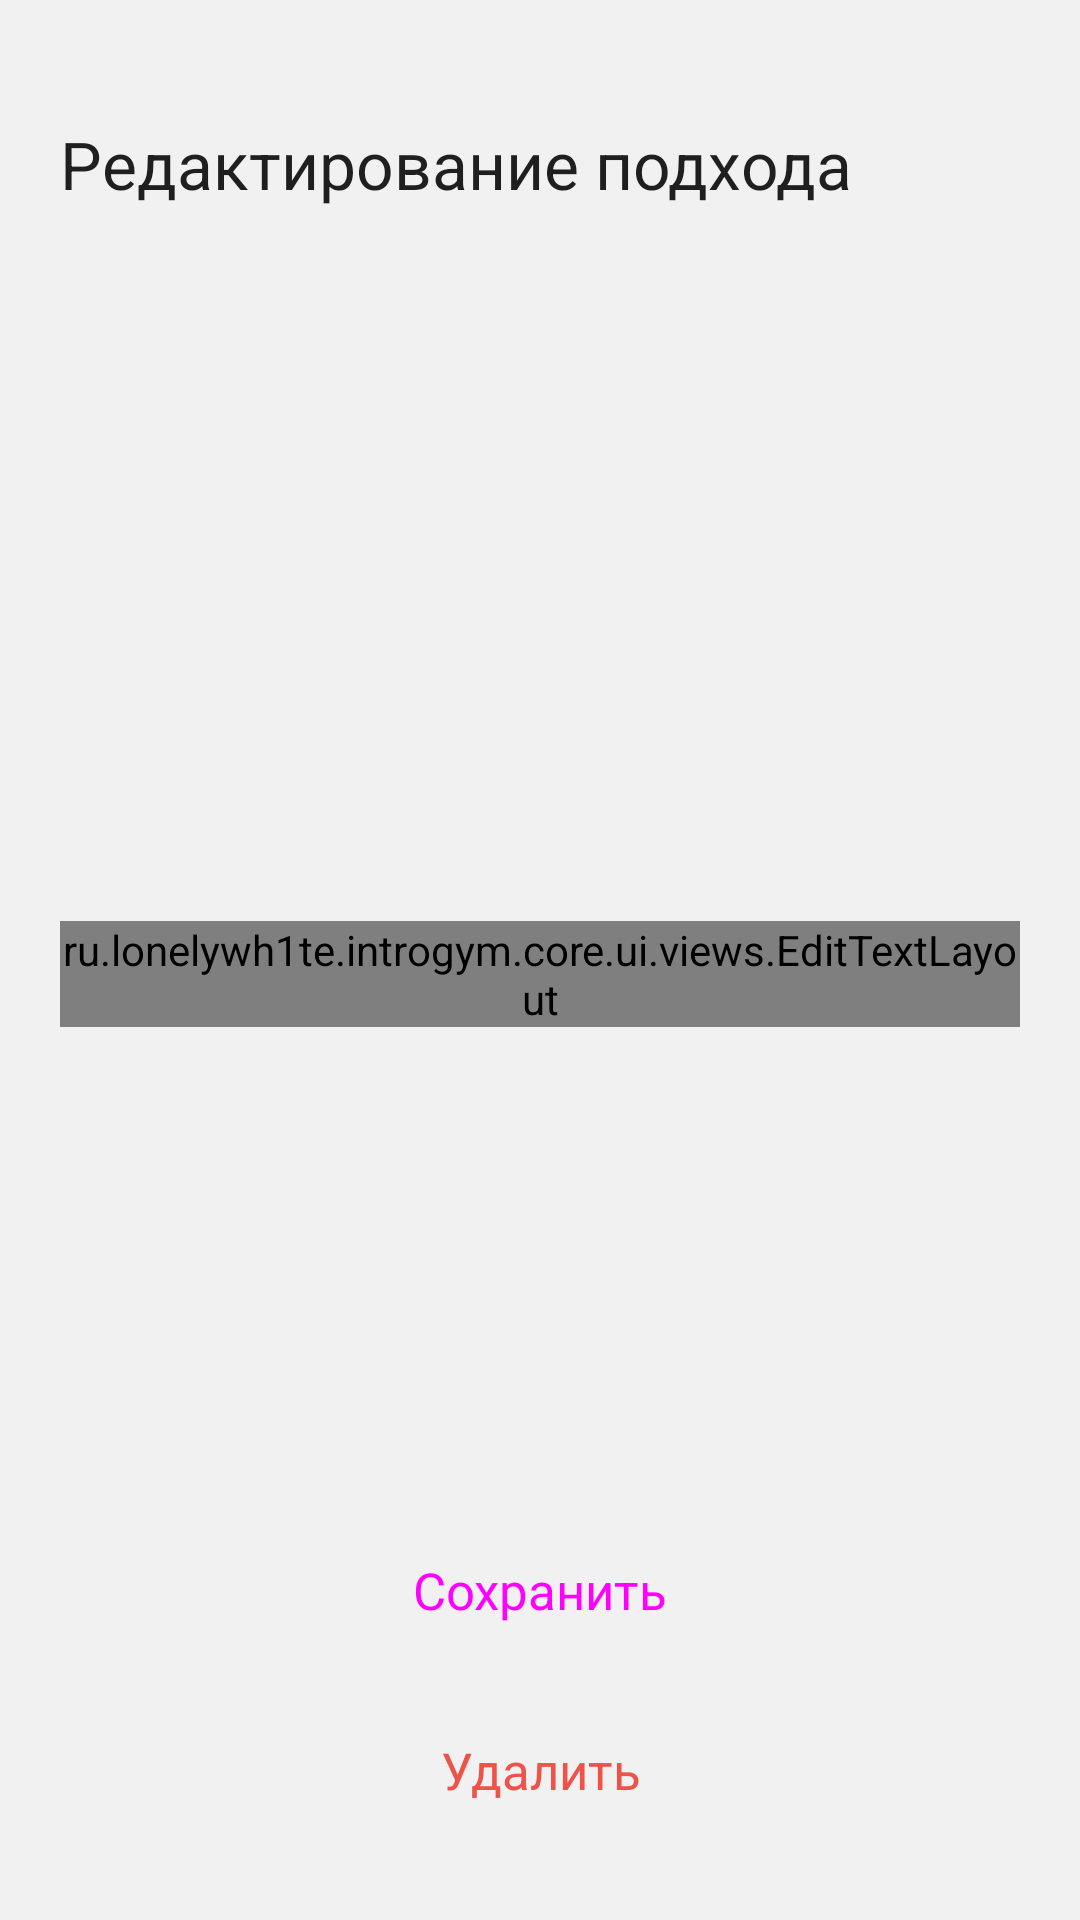

The Android layout XML behind this screen, and the referenced resources:
<!-- AndroidManifest.xml: application theme Theme.IntroGym.Light -->
<!-- res/layout/fragment_workout_exercise_set_editor_bottom_sheet.xml -->
<?xml version="1.0" encoding="utf-8"?>
<androidx.constraintlayout.widget.ConstraintLayout xmlns:android="http://schemas.android.com/apk/res/android"
    xmlns:tools="http://schemas.android.com/tools"
    android:layout_width="match_parent"
    android:layout_height="wrap_content"
    xmlns:app="http://schemas.android.com/apk/res-auto">

    <androidx.constraintlayout.widget.Guideline
        android:id="@+id/guideline_left"
        android:layout_width="wrap_content"
        android:layout_height="wrap_content"
        android:orientation="vertical"
        app:layout_constraintGuide_begin="20dp" />

    <androidx.constraintlayout.widget.Guideline
        android:id="@+id/guideline_right"
        android:layout_width="wrap_content"
        android:layout_height="wrap_content"
        android:orientation="vertical"
        app:layout_constraintGuide_end="20dp" />

    <androidx.constraintlayout.widget.Guideline
        android:id="@+id/guideline_top"
        android:layout_width="wrap_content"
        android:layout_height="wrap_content"
        android:orientation="horizontal"
        app:layout_constraintGuide_begin="20dp" />

    <androidx.constraintlayout.widget.Guideline
        android:id="@+id/guideline_bottom"
        android:layout_width="wrap_content"
        android:layout_height="wrap_content"
        android:orientation="horizontal"
        app:layout_constraintGuide_end="20dp" />

    <TextView
        android:id="@+id/textView4"
        android:layout_width="0dp"
        android:layout_height="wrap_content"
        android:layout_weight="1"
        android:text="Редактирование подхода"
        style="@style/Widget.IntroGym.TextView.Title"
        android:textAppearance="@style/TextAppearance.IntroGym.Title2.Bold"
        app:layout_constraintEnd_toStartOf="@+id/guideline_right"
        app:layout_constraintStart_toStartOf="@+id/guideline_left"
        app:layout_constraintTop_toTopOf="@+id/guideline_top" />

    <com.google.android.material.button.MaterialButtonToggleGroup
        android:id="@+id/group_effort_buttons"
        android:layout_width="0dp"
        android:layout_height="wrap_content"
        app:checkedButton="@+id/btn_warm_up_effort"
        app:layout_constraintEnd_toStartOf="@+id/guideline_right"
        app:layout_constraintStart_toStartOf="@+id/guideline_left"
        app:layout_constraintTop_toBottomOf="@+id/textView4"
        app:selectionRequired="true"
        app:singleSelection="true">

        <Button
            android:id="@+id/btn_warm_up_effort"
            style="@style/Widget.IntroGym.Button.Segmented"
            android:layout_width="wrap_content"
            android:layout_height="wrap_content"
            android:layout_weight="1"
            android:backgroundTint="@color/selector_button_background_warm_up_effort"
            android:text="Размин." />


        <Button
            android:id="@+id/btn_low_effort"
            style="@style/Widget.IntroGym.Button.Segmented"
            android:layout_width="wrap_content"
            android:layout_height="wrap_content"
            android:layout_weight="1"
            android:text="Низк." />


        <Button
            android:id="@+id/btn_mid_effort"
            style="@style/Widget.IntroGym.Button.Segmented"
            android:layout_width="wrap_content"
            android:layout_height="wrap_content"
            android:layout_weight="1"
            android:backgroundTint="@color/selector_button_background_mid_effort"
            android:text="Средн." />


        <Button
            android:id="@+id/btn_hard_effort"
            style="@style/Widget.IntroGym.Button.Segmented"
            android:layout_width="wrap_content"
            android:layout_height="wrap_content"
            android:layout_weight="1"
            android:backgroundTint="@color/selector_button_background_hard_effort"
            android:text="Высок." />


        <Button
            android:id="@+id/btn_max_effort"
            style="@style/Widget.IntroGym.Button.Segmented"
            android:layout_width="wrap_content"
            android:layout_height="wrap_content"
            android:layout_weight="1"
            android:backgroundTint="@color/selector_button_background_max_effort"
            android:text="Макс." />

    </com.google.android.material.button.MaterialButtonToggleGroup>

    <LinearLayout
        android:id="@+id/materialButtonToggleGroup"
        android:layout_width="0dp"
        android:layout_height="50dp"
        android:layout_marginTop="10dp"
        app:layout_constraintEnd_toStartOf="@+id/guideline_right"
        app:layout_constraintStart_toStartOf="@+id/guideline_left"
        app:layout_constraintTop_toBottomOf="@+id/group_effort_buttons">

        <Button
            android:id="@+id/btn_select_weight"
            style="@style/Widget.IntroGym.CheckedButton"
            android:layout_weight="1"
            app:icon="@drawable/ic_weight"
            app:iconSize="30dp" />

        <Space
            android:layout_width="10dp"
            android:layout_height="match_parent" />

        <Button
            android:id="@+id/btn_select_reps"
            style="@style/Widget.IntroGym.CheckedButton"
            android:layout_weight="1"
            app:icon="@drawable/ic_repeat"
            app:iconSize="30dp" />

        <Space
            android:layout_width="10dp"
            android:layout_height="match_parent" />

        <Button
            android:id="@+id/btn_select_time"
            style="@style/Widget.IntroGym.CheckedButton"
            android:layout_weight="1"
            app:icon="@drawable/ic_time"
            app:iconSize="30dp" />

        <Space
            android:layout_width="10dp"
            android:layout_height="match_parent" />

        <Button
            android:id="@+id/btn_select_distance"
            style="@style/Widget.IntroGym.CheckedButton"
            android:layout_weight="1"
            app:icon="@drawable/ic_distance"
            app:iconSize="30dp" />

    </LinearLayout>

    <ru.lonelywh1te.introgym.core.ui.views.EditTextLayout
        android:id="@+id/et_layout"
        android:layout_width="0dp"
        android:layout_height="wrap_content"
        android:layout_marginVertical="10dp"
        app:helperMessage="@string/label_exercise_plan_fields_description"
        app:layout_constraintBottom_toTopOf="@+id/btn_save"
        app:layout_constraintEnd_toStartOf="@+id/guideline_right"
        app:layout_constraintStart_toStartOf="@+id/guideline_left"
        app:layout_constraintTop_toBottomOf="@+id/materialButtonToggleGroup">


        <EditText
            android:id="@+id/et_weight"
            style="@style/Widget.IntroGym.TextInput"
            android:drawableEnd="@drawable/ic_weight"
            android:hint="@string/label_weight"
            android:inputType="numberDecimal" />

        <EditText
            android:id="@+id/et_reps"
            style="@style/Widget.IntroGym.TextInput"
            android:drawableEnd="@drawable/ic_repeat"
            android:hint="@string/label_reps"
            android:inputType="number"
            android:maxLength="3" />

        <EditText
            android:id="@+id/et_time"
            style="@style/Widget.IntroGym.TextInput"
            android:drawableEnd="@drawable/ic_time"
            android:focusable="false"
            android:hint="@string/label_time" />

        <EditText
            android:id="@+id/et_distance"
            style="@style/Widget.IntroGym.TextInput"
            android:drawableEnd="@drawable/ic_distance"
            android:hint="@string/label_distance"
            android:inputType="number"
            android:maxLength="5" />

    </ru.lonelywh1te.introgym.core.ui.views.EditTextLayout>

    <Button
        android:id="@+id/btn_save"
        style="@style/Widget.IntroGym.Button"
        android:layout_width="0dp"
        android:text="Сохранить"
        app:layout_constraintBottom_toTopOf="@+id/btn_delete"
        app:layout_constraintEnd_toStartOf="@+id/guideline_right"
        app:layout_constraintStart_toStartOf="@+id/guideline_left" />

    <Button
        android:id="@+id/btn_delete"
        style="@style/Widget.IntroGym.TextButton.Red"
        android:layout_width="0dp"
        android:text="Удалить"
        app:layout_constraintBottom_toBottomOf="@+id/guideline_bottom"
        app:layout_constraintEnd_toStartOf="@+id/guideline_right"
        app:layout_constraintStart_toStartOf="@+id/guideline_left" />

</androidx.constraintlayout.widget.ConstraintLayout>
<!-- resources referenced by this layout -->
<resources>
  <string name="label_distance">Расстояние</string>
  <string name="label_exercise_plan_fields_description">Выберите типы полей для ввода показателей и заполните их желаемыми значениями</string>
  <string name="label_reps">Повторения</string>
  <string name="label_time">Время</string>
  <string name="label_weight">Вес</string>
  <style name="TextAppearance.IntroGym.Title2.Bold" parent="TextAppearance.IntroGym.Title2">
          <item name="fontFamily">@font/geist_bold</item>
      </style>
  <style name="Widget.IntroGym.Button" parent="Widget.Material3.Button">
          <item name="android:layout_width">match_parent</item>
          <item name="android:layout_height">60dp</item>
          <item name="cornerRadius">10dp</item>
          <item name="android:textAppearance">@style/TextAppearance.IntroGym.Body.Bold</item>
      </style>
  <style name="Widget.IntroGym.CheckedButton" parent="Widget.Material3.Button">
          <item name="android:layout_width">wrap_content</item>
          <item name="android:layout_height">wrap_content</item>
          <item name="cornerRadius">10dp</item>
          <item name="iconGravity">textTop</item>
          <item name="backgroundTint">@color/selector_button_background_primary</item>
          <item name="iconTint">@color/selector_button_foreground</item>
          <item name="iconSize">30dp</item>
      </style>
  <style name="Widget.IntroGym.TextButton.Red">
          <item name="android:textColor">?attr/igErrorColor</item>
      </style>
  <style name="Widget.IntroGym.TextView.Title" parent="Widget.AppCompat.TextView">
          <item name="android:layout_width">match_parent</item>
          <item name="android:layout_height">wrap_content</item>
          <item name="android:paddingVertical">20dp</item>
          <item name="android:textColor">?attr/igTextPrimaryColor</item>
      </style>
  <style name="TextAppearance.IntroGym.Title2" parent="TextAppearance.AppCompat.Title">
          <item name="android:textSize">22sp</item>
          <item name="android:textColor">?attr/igTextPrimaryColor</item>
      </style>
  <style name="TextAppearance.IntroGym.Body.Bold">
          <item name="fontFamily">@font/geist_bold</item>
      </style>
  <style name="TextAppearance.IntroGym.Footnote.Regular">
          <item name="fontFamily">@font/geist_regular</item>
          <item name="android:fontFamily">@font/geist_regular</item>
      </style>
  <style name="TextAppearance.IntroGym.Body.Regular">
          <item name="fontFamily">@font/geist_regular</item>
          <item name="android:fontFamily">@font/geist_regular</item>
      </style>
  <color name="accent_color">#7FBB47</color>
  <color name="background_color">#F1F1F1</color>
  <color name="foreground_color">#1F1F1F</color>
  <color name="dark_hint_color">#989898</color>
  <color name="plate_color">#FFFFFF</color>
  <color name="orange_color">#FBAF44</color>
  <color name="red_color">#EE534A</color>
  <color name="purple_color">#924FD5</color>
  <style name="ThemeOverlay.IntroGym.BottomSheet" parent="ThemeOverlay.Material3.BottomSheetDialog">
          <item name="bottomSheetStyle">@style/Widget.IntroGym.BottomSheet</item>
      </style>
  <style name="WindowAnimationTransition">
          <item name="android:windowEnterAnimation">@android:anim/fade_in</item>
          <item name="android:windowExitAnimation">@android:anim/fade_out</item>
      </style>
  <style name="Widget.IntroGym.BottomSheet" parent="Widget.Material3.BottomSheet.Modal">
          <item name="backgroundTint">?attr/igBackgroundColor</item>
      </style>
</resources>
